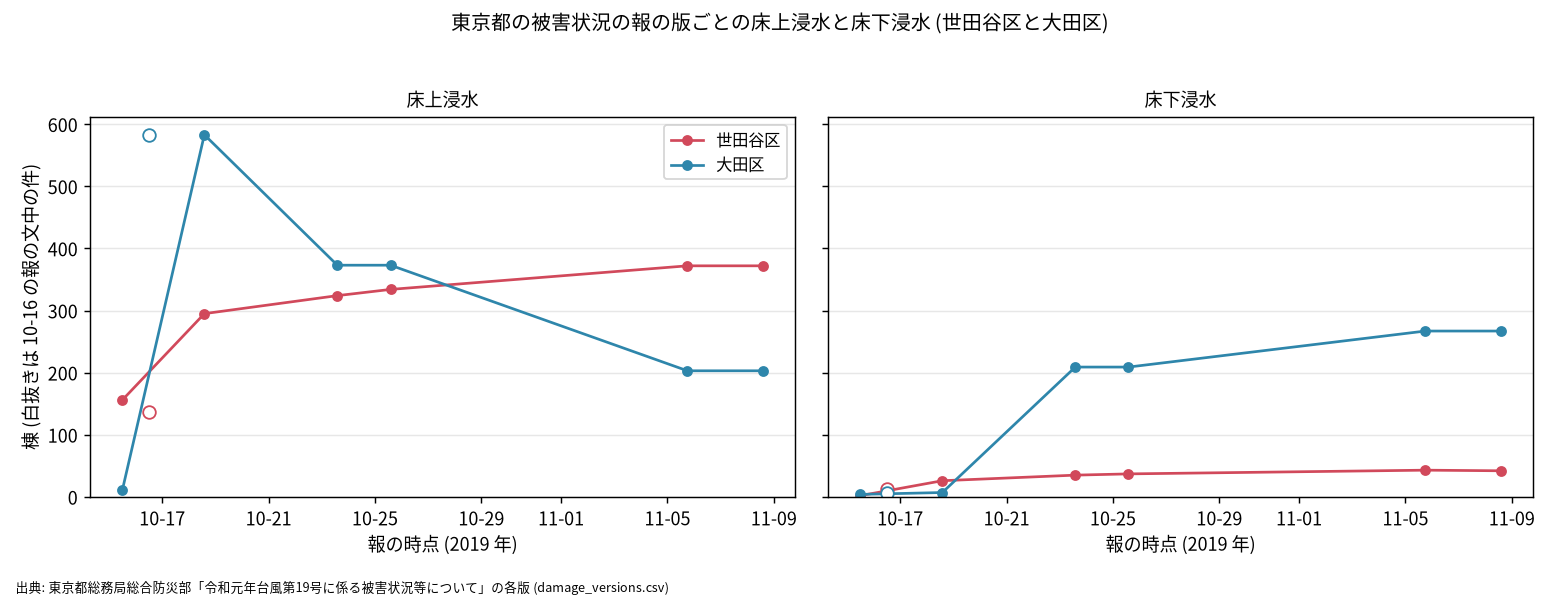

Data behind this chart, as committed beside it:
ward, as_of, above_floor, below_floor, unit, local_file, checked_against_pdf
世田谷区, 2019-10-15 12:00, 156, 2, 棟, artifacts/_flood/hagibis-tokyo23-sources…, yes
大田区, 2019-10-15 12:00, 11, 4, 棟, artifacts/_flood/hagibis-tokyo23-sources…, yes
世田谷区, 2019-10-16 12:00, 136, 12, 件, artifacts/_flood/hagibis-tokyo23-sources…, yes
大田区, 2019-10-16 12:00, 583, 7, 件, artifacts/_flood/hagibis-tokyo23-sources…, yes
世田谷区, 2019-10-18 14:00, 295, 26, 棟, artifacts/_flood/hagibis-tokyo23-sources…, yes
大田区, 2019-10-18 14:00, 583, 7, 棟, artifacts/_flood/hagibis-tokyo23-sources…, yes
世田谷区, 2019-10-23 14:00, 324, 35, 棟, artifacts/_flood/hagibis-tokyo23-sources…, yes
大田区, 2019-10-23 14:00, 373, 209, 棟, artifacts/_flood/hagibis-tokyo23-sources…, yes
世田谷区, 2019-10-25 14:00, 334, 37, 棟, artifacts/_flood/hagibis-tokyo23-sources…, yes
大田区, 2019-10-25 14:00, 373, 209, 棟, artifacts/_flood/hagibis-tokyo23-sources…, yes
世田谷区, 2019-11-05 18:00, 372, 43, 棟, artifacts/_flood/hagibis-tokyo23-sources…, yes
大田区, 2019-11-05 18:00, 203, 267, 棟, artifacts/_flood/hagibis-tokyo23-sources…, yes
世田谷区, 2019-11-08 14:00, 372, 42, 棟, artifacts/_flood/hagibis-tokyo23-sources…, yes
大田区, 2019-11-08 14:00, 203, 267, 棟, artifacts/_flood/hagibis-tokyo23-sources…, yes
